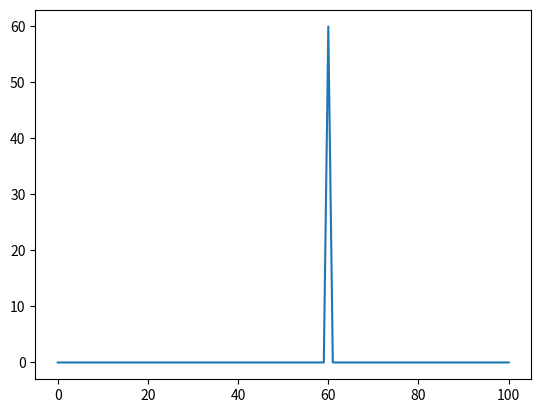

The script that saved this image:

"""
QUIZ B :
     1 ~ 100까지 중복을 허용하지 않는 난수 100개를 뽑아서 오름차순으로 정렬하는 코드 Solution 5 가지

"""

### 버블 소트, #append 를 안쓰고... 
# array 가 list보다 속도가 훨씬 빠름  
import random

def randsort_A(N = 100) :
    #global cnt
    A = [0] * (N + 1)
    cnt = 0
    while( cnt < N) :
        k = random.randint( 1 , N)
        if( A[k] < 1 ) :
            A[k] = k
            cnt += 1
            return A
    
def randsort_A_test( N = 100 ) :
    global K
    K = randsort_A()
                
    # 확인
    import matplotlib.pyplot as plt
    x = [ k for k in range ( 0, N + 1 ) ]  
    plt.plot(x, K)

def main() :
    randsort_A_test()
    
if (__name__ == "__main__") :
    main()
    
# 버블        
def bubble( dataset ) :
    n = len(dataset)
    for out in range(n-1, 0, -1):
        for cur in range (0, out) :
            if dataset[cur] > dataset[cur+1]:
               dataset[cur],dataset[cur+1] = dataset[cur+1], dataset[cur]
    
    return dataset
    





import random
# r = random.random()
# print('r=', r)

# 1 구상 > 난수 100개 > 난수를 리스트에 넣고 중복제거 > 100이 될때까지 
def rand(N):
    rd = []
    for i in range(100) :
        r = random.randint(1, 100) # 난수발생
        rd.append(r) #난수 저장
    return rd

# if len(rd) == 100 :
    # break
# print(rd)  

# 2 구상 > 난수 100개 > 난수를 리스트에 넣고 셋으로 중복제거 > 100이 될때까지 
# 리스트[값] 
def rand01(N):
    rd = []
    for i in range(100) :
        rd.append( random.randint( 1, 100 ) ) # 난수발생
        srd = set(rd)
        rd = list(srd)
        if len(rd) == 100 :
            break
    return rd
 
# 2-1 셋연산을 쓰지 않고 리스트 안에 있는 데이터 중에서 확인 
def findNum( array, x ) :
    N = len( array )
    for k in range( N ) :
        if ( array[k] == x ):
            return True
    return False

def rand02( N = 100 ):
    rd = []
    cnt = N
    while ( cnt > 0 ) :
        x = random.randint( 1, 100 ) # floating 시간함수 정규분포로 만들 수 있음 
        if ( findNum( rd, x ) ) :
            continue
        else :
            rd.append( x ) 
            cnt -= 1        
    return rd

# 2-2


# 3 최초 구상했던 것  
def rand03(N):
    rd = []
    for i in range(100) :
        rd.append( random.randint( 1, 100 ) ) # 난수발생
        srd = set(rd)
        rd= list(srd) 
        for i in range(100) :
            rd.append( random.randint( 1, 100 ) ) 
            srd = set(rd)
            rd= list(srd)
    return srd

# if len(rd) == 100 :
    # break
# print(rd) 


    
# 1 while 문 예시 sum( 1 , 100 )
def sigma01( N = 100 ) :
    S = 0
    k = 1
    while(k < (N + 1) ) :
        S = S + k
        k = k + 1
    return S

def sigma01_test( N = 100 ):
    for k in range( 1, N ) :
        print( sigma01( k ) )


# 2 while 문 예시 sum( 1 , 100 )
def sigma02( N = 100 ) :
    S = 0
    k = 1
    while(k < (N + 1) ) :
        S = S + k
        k = k + 1
    return S

def sigma02_test( N = 100 ):
    SL = [0] * ( N + 1 )
    print( SL )
    k = 1
    # for k in range( 1, N ) :
    while ( k < ( N + 1 ) ) :
        SL = sigma02( k )
        k = k + 1
    print( SL )


# 3 while 문 예시 sum( 1 , 100 )
def sigma03( N = 100 ) :
    S = 0
    k = 1
    while(k < (N + 1) ) :
        S = S + k
        k = k + 1
    return S

def sigma03_test( N = 100 ):
    SL = [0] * ( N + 1 )
    # print( SL )
    k = 1
    # for k in range( 1, N ) :
    while ( k < ( N + 1 ) ) :
        SL[k] = sigma03( k )
        k = k + 1
    print( SL )



    
    
    
    
    
    
    